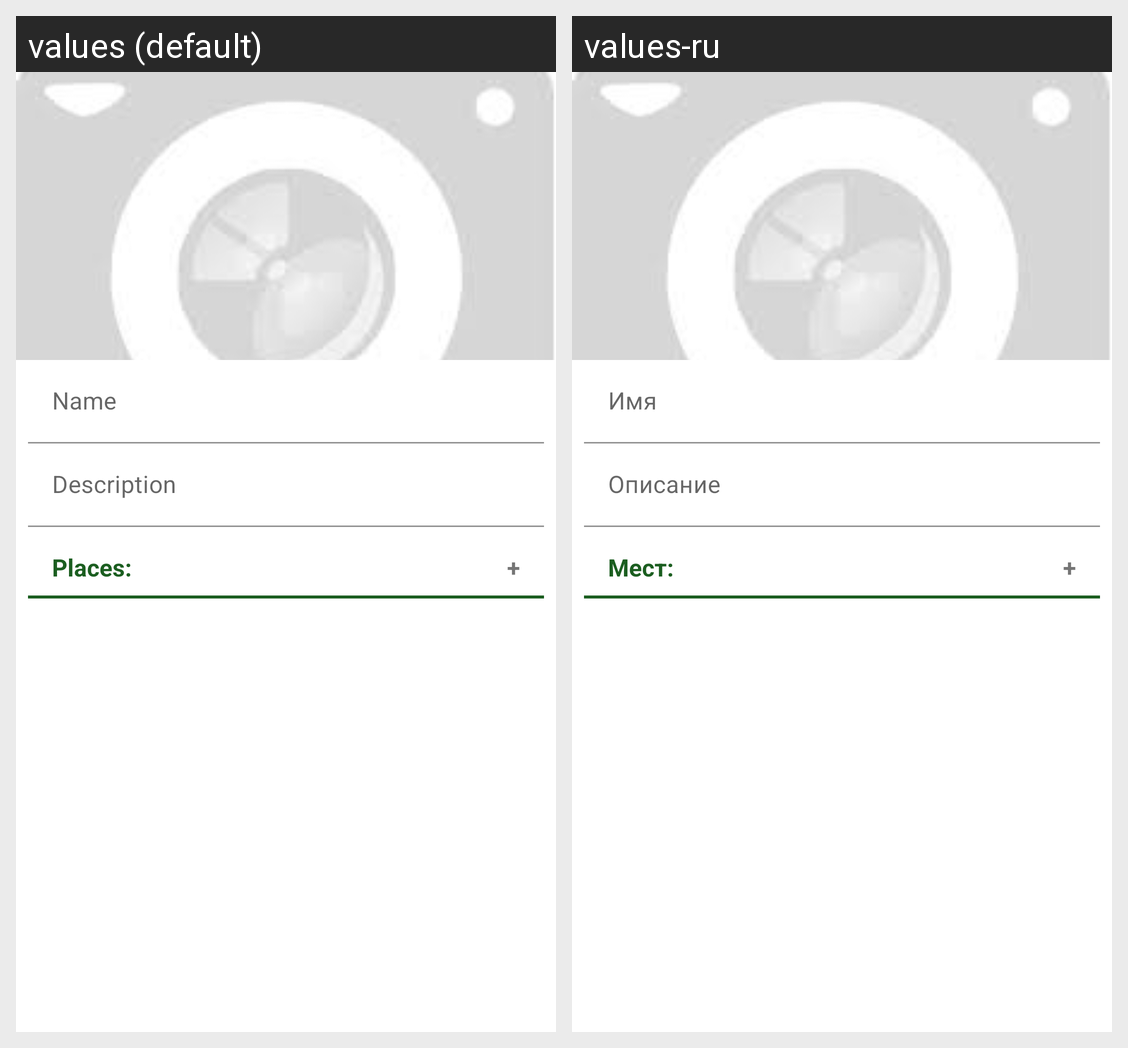

Translations of the strings shown on this Android screen, per locale in the grid:
Android screen res/layout/fragment_city.xml rendered under 2 locales, left to right: values (default), values-ru. Device: Nexus 5 (rendered at 1080×1920; each locale shown at half size, 540×960, under a caption strip naming it); theme AppTheme.
Strings drawn on this screen, with the default value and each locale's value (text and hints the layout hard-codes, and strings that could not be matched under every locale, appear in the picture but are not listed):

name
  values: Name
  values-ru: Имя

description
  values: Description
  values-ru: Описание

places_colon
  values: Places:
  values-ru: Мест: 

plus
  values: +
  values-ru: +  [not translated; the default value is used]
